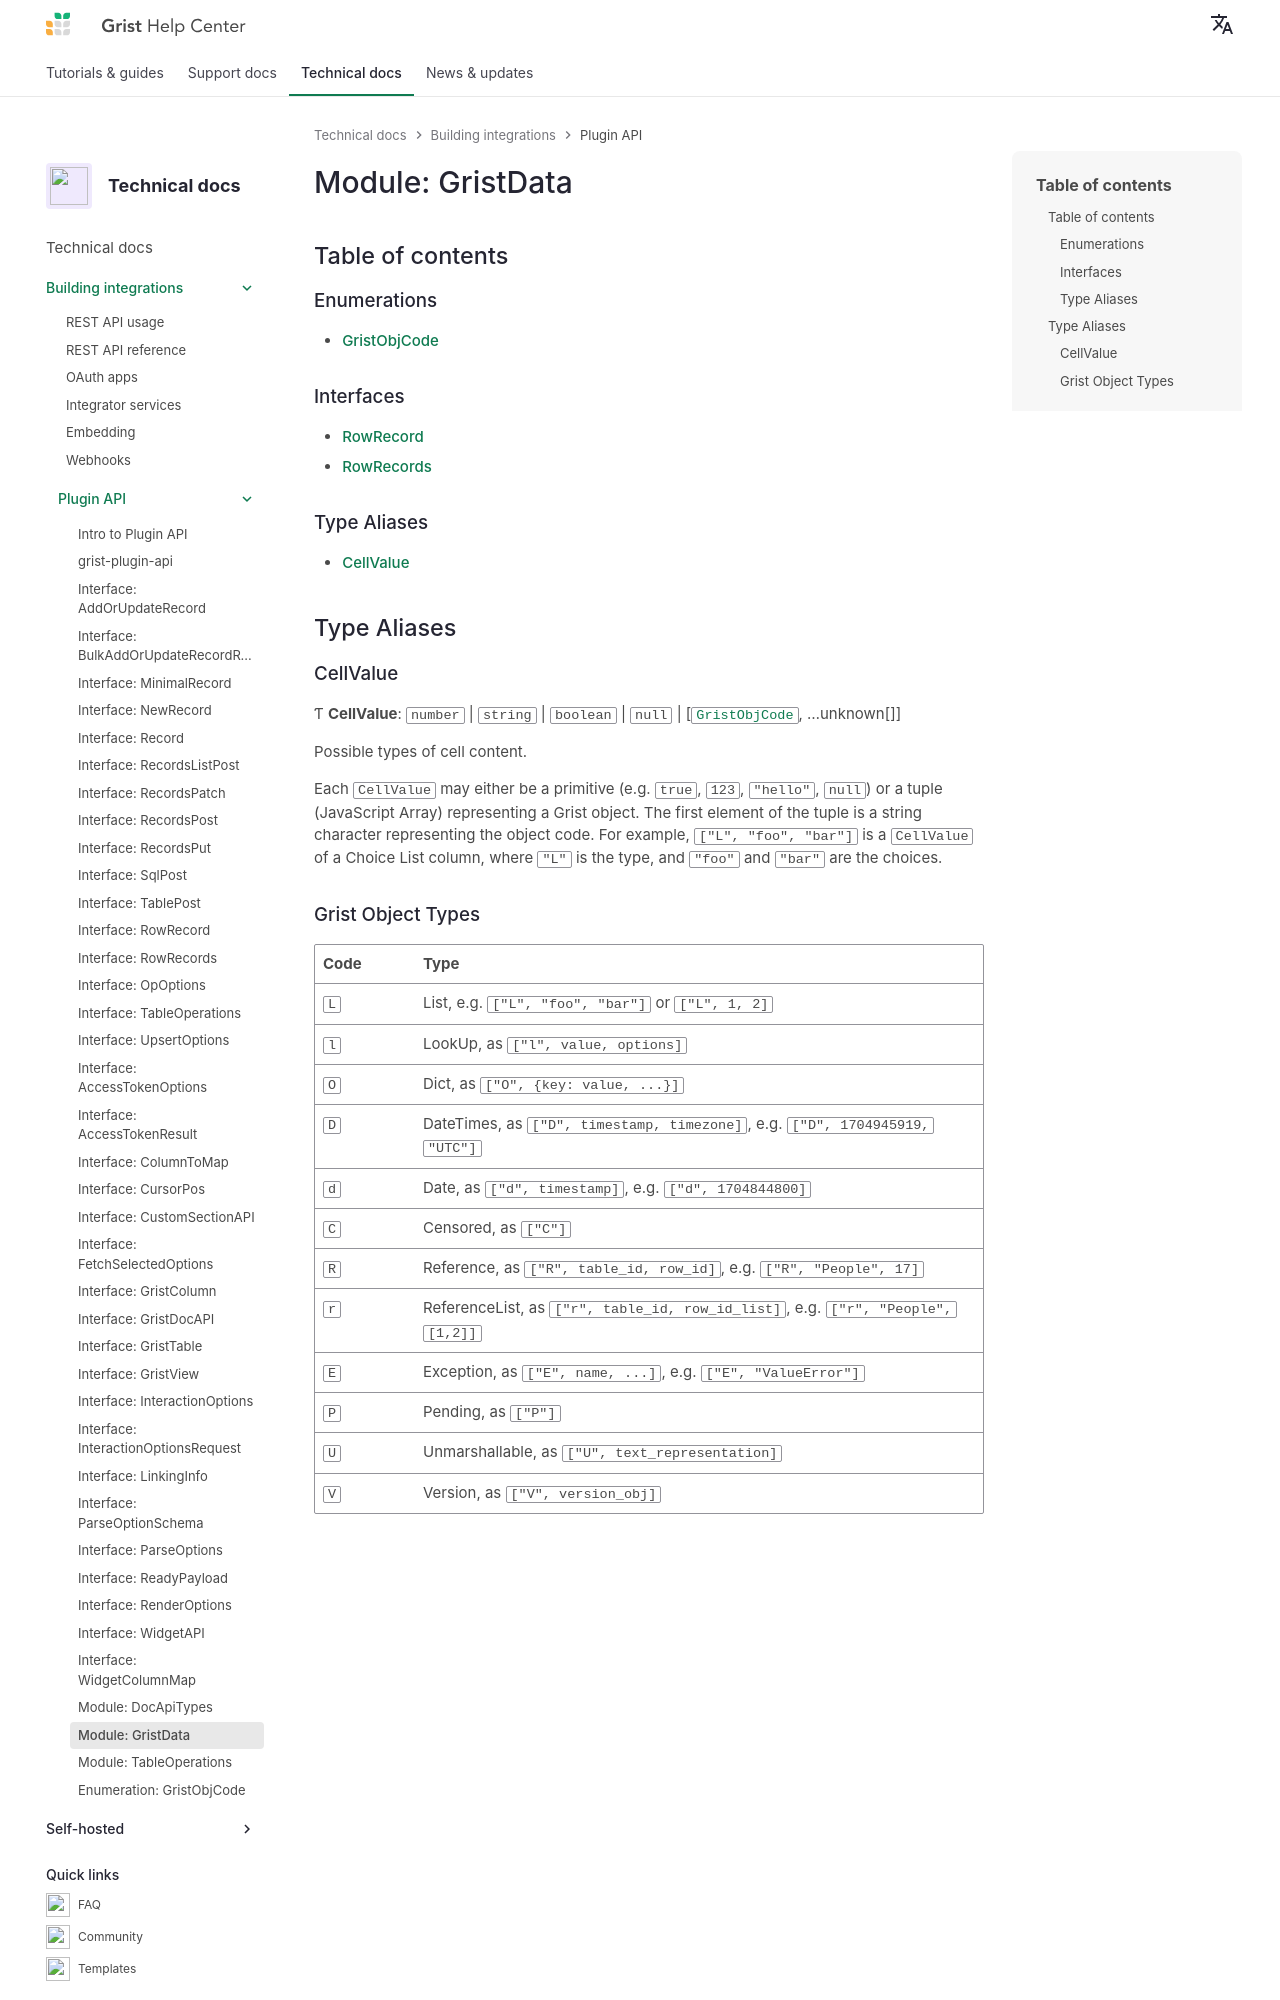

repository: gristlabs/grist-help · page: code/modules/GristData/index.html · generator: mkdocs

# Module: GristData

## Table of contents

### Enumerations

- [GristObjCode](../enums/GristData.GristObjCode.md)

### Interfaces

- [RowRecord](../interfaces/GristData.RowRecord.md)
- [RowRecords](../interfaces/GristData.RowRecords.md)

### Type Aliases

- [CellValue](GristData.md#cellvalue)

## Type Aliases

### CellValue

Ƭ **CellValue**: `number` \| `string` \| `boolean` \| ``null`` \| [[`GristObjCode`](../enums/GristData.GristObjCode.md), ...unknown[]]

Possible types of cell content.

Each `CellValue` may either be a primitive (e.g. `true`, `123`, `"hello"`, `null`)
or a tuple (JavaScript Array) representing a Grist object. The first element of the tuple
is a string character representing the object code. For example, `["L", "foo", "bar"]`
is a `CellValue` of a Choice List column, where `"L"` is the type, and `"foo"` and
`"bar"` are the choices.
